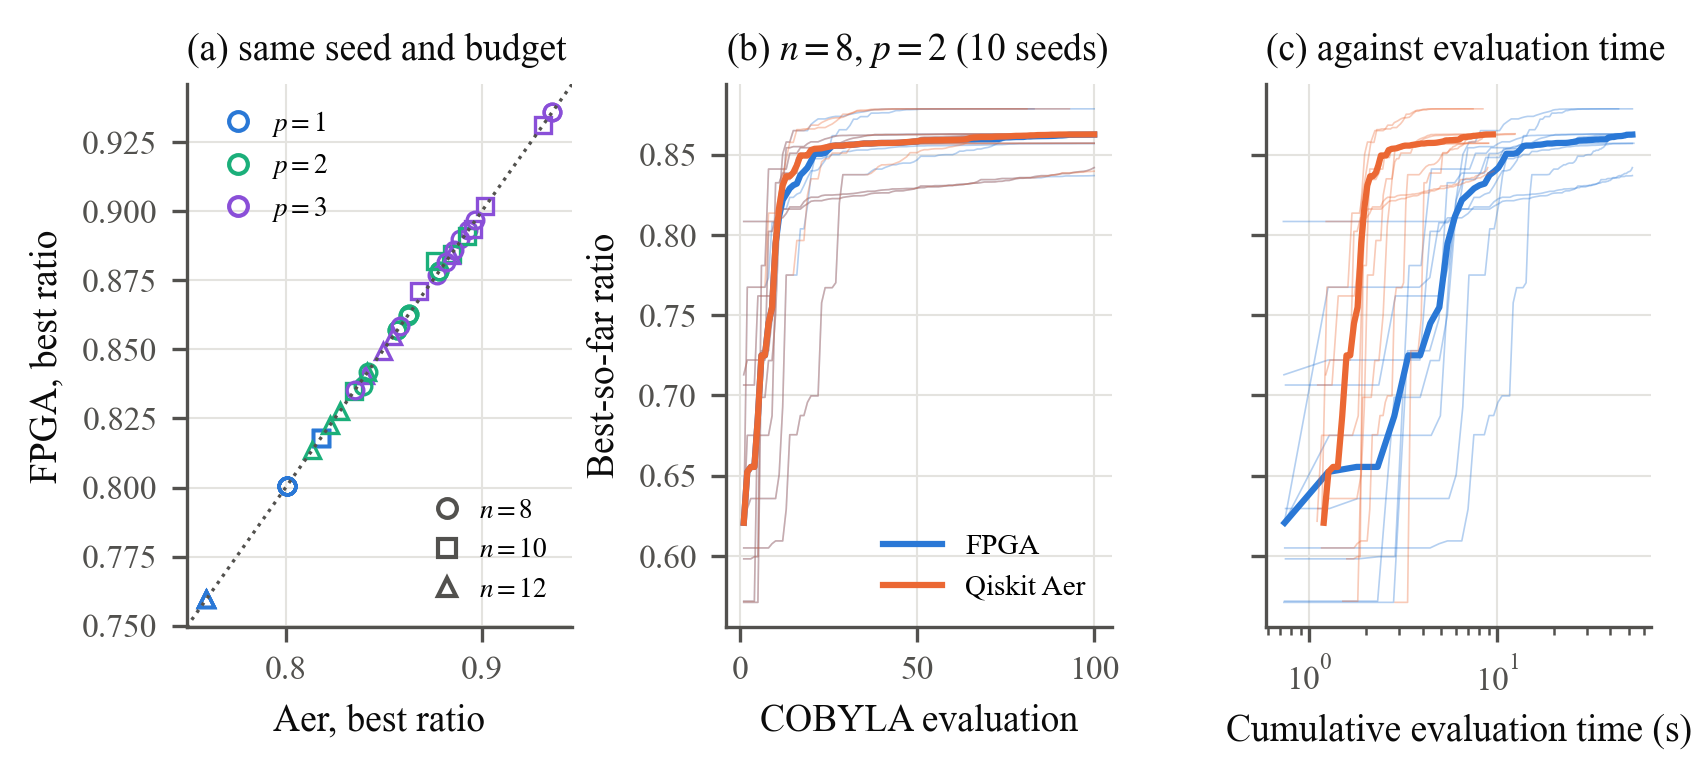

The data file committed next to this chart (first rows):
n, p, seed, best_fpga, best_aer, difference, path_identical, split_at_eval
8, 1, 1, 0.8007, 0.8007, -3.885780586188048e-15, True, 
8, 1, 2, 0.8007, 0.8007, -2.61960564351682e-10, False, 24
8, 1, 3, 0.8007, 0.8007, -2.5510971113362757e-10, False, 14
8, 1, 4, 0.8007, 0.8007, -8.904046944202548e-09, False, 21
8, 1, 5, 0.8007, 0.8007, -6.564065180292289e-09, False, 5
8, 1, 6, 0.8007, 0.8007, 9.967475067540477e-09, False, 25
8, 1, 7, 0.8007, 0.8007, -5.620587772980912e-09, False, 15
8, 1, 8, 0.8007, 0.8007, 1.5322975110976245e-09, False, 27
8, 1, 9, 0.8007, 0.8007, 3.510264745543168e-09, False, 34
8, 1, 10, 0.8007, 0.8007, 7.676068447537432e-09, False, 5
8, 2, 1, 0.863, 0.863, -9.894307595459395e-13, True, 
8, 2, 2, 0.8784, 0.8784, 9.778912124502881e-09, False, 18
8, 2, 3, 0.8569, 0.857, -0.0001602, False, 15
8, 2, 4, 0.857, 0.857, -1.1268763699945339e-13, True, 
8, 2, 5, 0.8369, 0.8396, -0.002731, False, 82
8, 2, 6, 0.8622, 0.8624, -0.0002528, False, 34
8, 2, 7, 0.8784, 0.8784, -2.575520702263745e-07, False, 7
8, 2, 8, 0.863, 0.8629, 4.055196580732279e-05, False, 33
8, 2, 9, 0.8626, 0.8626, -2.440270208126094e-13, True, 
8, 2, 10, 0.8418, 0.8418, -2.1966761742930885e-10, True, 
8, 3, 1, 0.8771, 0.8771, -9.066081219089028e-13, True, 
8, 3, 2, 0.8932, 0.8932, 1.9451107391432743e-12, True, 
8, 3, 3, 0.9361, 0.9359, 0.0001228, False, 15
8, 3, 4, 0.8898, 0.8888, 0.001057, False, 9
8, 3, 5, 0.8968, 0.8968, 5.828670879282072e-14, True, 
8, 3, 6, 0.8583, 0.8583, -6.84230450076484e-13, True, 
8, 3, 7, 0.9359, 0.9357, 0.0002271, False, 24
8, 3, 8, 0.8352, 0.8352, -2.4605872894767344e-12, True, 
8, 3, 9, 0.8818, 0.8818, 2.868705273328942e-12, True, 
8, 3, 10, 0.8859, 0.8859, -1.8529622280993863e-13, True, 
10, 1, 1, 0.818, 0.818, -5.265867963899495e-09, False, 21
10, 1, 2, 0.818, 0.818, 3.9364644877082355e-09, False, 24
10, 1, 3, 0.818, 0.818, -2.9976021664879227e-15, True, 
10, 1, 4, 0.818, 0.818, 4.409600351529264e-09, False, 30
10, 2, 1, 0.8351, 0.8349, 0.0001623, False, 42
10, 2, 2, 0.8822, 0.8762, 0.006032, False, 7
10, 2, 3, 0.8844, 0.8848, -0.0004085, False, 7
10, 2, 4, 0.8912, 0.8924, -0.001219, False, 7
10, 3, 1, 0.8711, 0.868, 0.003142, False, 24
10, 3, 2, 0.9019, 0.9019, -1.1723955140041653e-13, True, 
10, 3, 3, 0.9313, 0.9313, -4.773959005888173e-15, True, 
10, 3, 4, 0.8935, 0.8953, -0.001838, False, 9
12, 1, 1, 0.7595, 0.7595, -7.358610831786905e-09, False, 11
12, 1, 2, 0.7595, 0.7595, -4.884981308350689e-15, True, 
12, 1, 3, 0.7595, 0.7595, 5.203392161590159e-10, False, 14
12, 1, 4, 0.7595, 0.7595, -6.971142663125818e-09, False, 13
12, 2, 1, 0.8276, 0.8276, 3.028489459211414e-07, False, 81
12, 2, 2, 0.8417, 0.8417, -6.772360450213455e-15, True, 
12, 2, 3, 0.8228, 0.8228, -3.419261540571483e-10, True, 
12, 2, 4, 0.8136, 0.8136, -2.220446049250313e-14, True, 
12, 3, 1, 0.8406, 0.8406, -2.3243629243552277e-12, True, 
12, 3, 2, 0.855, 0.855, -1.3955503419538218e-13, True, 
12, 3, 3, 0.8841, 0.8843, -0.0001271, False, 15
12, 3, 4, 0.8495, 0.8495, 1.41886502547095e-13, True, 
